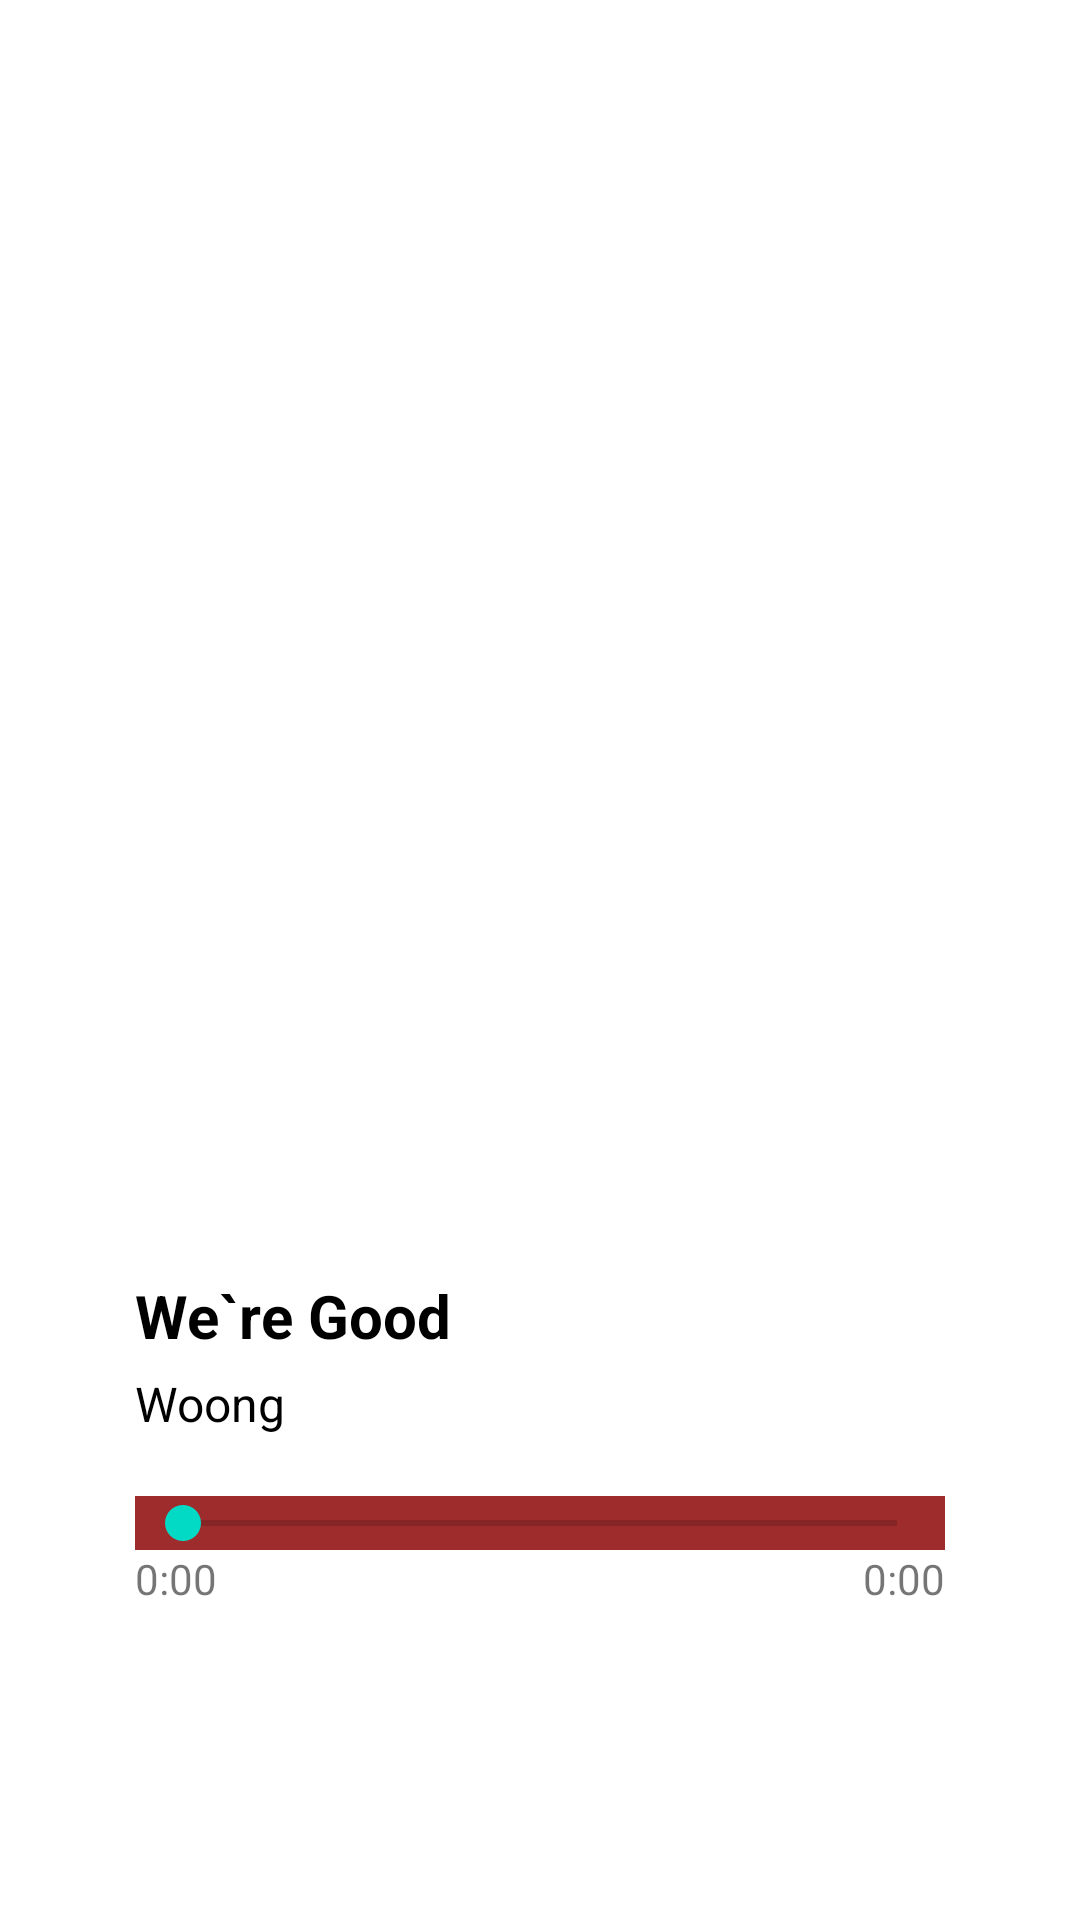

Write the Android layout XML for this screen, with the resource values it uses.
<!-- AndroidManifest.xml: application theme Theme.OxMusic -->
<!-- res/layout/activity_current_music.xml -->
<?xml version="1.0" encoding="utf-8"?>
<layout
    xmlns:app="http://schemas.android.com/apk/res-auto"
    xmlns:android="http://schemas.android.com/apk/res/android">

    <data>
        <variable
            name="activity"
            type="com.ox.oxmusic.view.CurrentMusicActivity" />
    </data>

    <androidx.constraintlayout.widget.ConstraintLayout
        android:layout_width="match_parent"
        android:layout_height="match_parent"
        android:background="@color/white">

        <androidx.constraintlayout.widget.ConstraintLayout
            android:id="@+id/action_bar_test"
            android:layout_width="match_parent"
            android:layout_height="100dp"
            app:layout_constraintTop_toTopOf="parent">

        </androidx.constraintlayout.widget.ConstraintLayout>


        <ImageView
            android:id="@+id/iv_album"
            android:layout_width="270dp"
            android:layout_height="270dp"
            android:src="@drawable/album_test"
            android:layout_marginBottom="100dp"
            app:layout_constraintTop_toTopOf="parent"
            app:layout_constraintBottom_toBottomOf="parent"
            app:layout_constraintLeft_toLeftOf="parent"
            app:layout_constraintRight_toRightOf="parent"/>

        <TextView
            android:id="@+id/tv_title"
            android:layout_width="wrap_content"
            android:layout_height="wrap_content"
            android:layout_marginTop="20dp"
            android:text="We`re Good"
            android:textColor="@color/black"
            android:textStyle="bold"
            android:textSize="20dp"
            app:layout_constraintLeft_toLeftOf="@id/iv_album"
            app:layout_constraintTop_toBottomOf="@id/iv_album" />

        <TextView
            android:id="@+id/tv_singer"
            android:layout_width="wrap_content"
            android:layout_height="wrap_content"
            android:layout_marginTop="5dp"
            android:text="Woong"
            android:textColor="@color/black"
            android:textSize="16dp"
            app:layout_constraintLeft_toLeftOf="@id/iv_album"
            app:layout_constraintTop_toBottomOf="@id/tv_title" />

        <SeekBar
            android:id="@+id/progress_song"
            android:layout_width="270dp"
            android:layout_height="wrap_content"
            android:layout_marginTop="20dp"
            android:background="#9F2C2C"
            app:layout_constraintTop_toBottomOf="@id/tv_singer"
            app:layout_constraintLeft_toLeftOf="@id/iv_album"
            app:layout_constraintRight_toRightOf="@id/iv_album" />

        <TextView
            android:id="@+id/tv_progress_music_start"
            android:layout_width="wrap_content"
            android:layout_height="wrap_content"
            android:text="0:00"
            app:layout_constraintLeft_toLeftOf="@id/progress_song"
            app:layout_constraintTop_toBottomOf="@id/progress_song"/>

        <TextView
            android:id="@+id/tv_progress_music_finish"
            android:layout_width="wrap_content"
            android:layout_height="wrap_content"
            android:text="0:00"
            app:layout_constraintRight_toRightOf="@id/progress_song"
            app:layout_constraintTop_toBottomOf="@id/progress_song"/>

        <androidx.constraintlayout.widget.ConstraintLayout
            android:layout_width="match_parent"
            android:layout_height="wrap_content"
            android:layout_marginTop="20dp"
            app:layout_constraintLeft_toLeftOf="@id/tv_progress_music_start"
            app:layout_constraintRight_toRightOf="@id/tv_progress_music_finish"
            app:layout_constraintTop_toBottomOf="@id/tv_progress_music_start">

            <ImageButton
                android:id="@+id/btn_play"
                android:layout_width="50dp"
                android:layout_height="50dp"
                android:src="@drawable/play"
                android:scaleType="fitXY"
                android:background="@android:color/transparent"
                app:layout_constraintTop_toTopOf="parent"
                app:layout_constraintLeft_toLeftOf="parent"
                app:layout_constraintRight_toRightOf="parent" />

        </androidx.constraintlayout.widget.ConstraintLayout>


    </androidx.constraintlayout.widget.ConstraintLayout>
</layout>
<!-- resources referenced by this layout -->
<resources>
  <style name="Theme.OxMusic" parent="Theme.MaterialComponents.DayNight.DarkActionBar">
          
          <item name="colorPrimary">@color/purple_500</item>
          <item name="colorPrimaryVariant">@color/purple_700</item>
          <item name="colorOnPrimary">@color/white</item>
          
          <item name="colorSecondary">@color/teal_200</item>
          <item name="colorSecondaryVariant">@color/teal_700</item>
          <item name="colorOnSecondary">@color/black</item>
          
          <item name="android:statusBarColor">?attr/colorPrimaryVariant</item>
          
          <item name="windowActionBar">false</item>
          <item name="windowNoTitle">true</item>
      </style>
  <!-- not gathered from this repository: default colours our renderer supplied (Android Studio template values) -->
  <color name="purple_500">#FF6200EE</color>
  <color name="purple_700">#FF3700B3</color>
  <color name="teal_200">#FF03DAC5</color>
  <color name="teal_700">#FF018786</color>
  <color name="black">#FF000000</color>
  <color name="white">#FFFFFFFF</color>
</resources>
